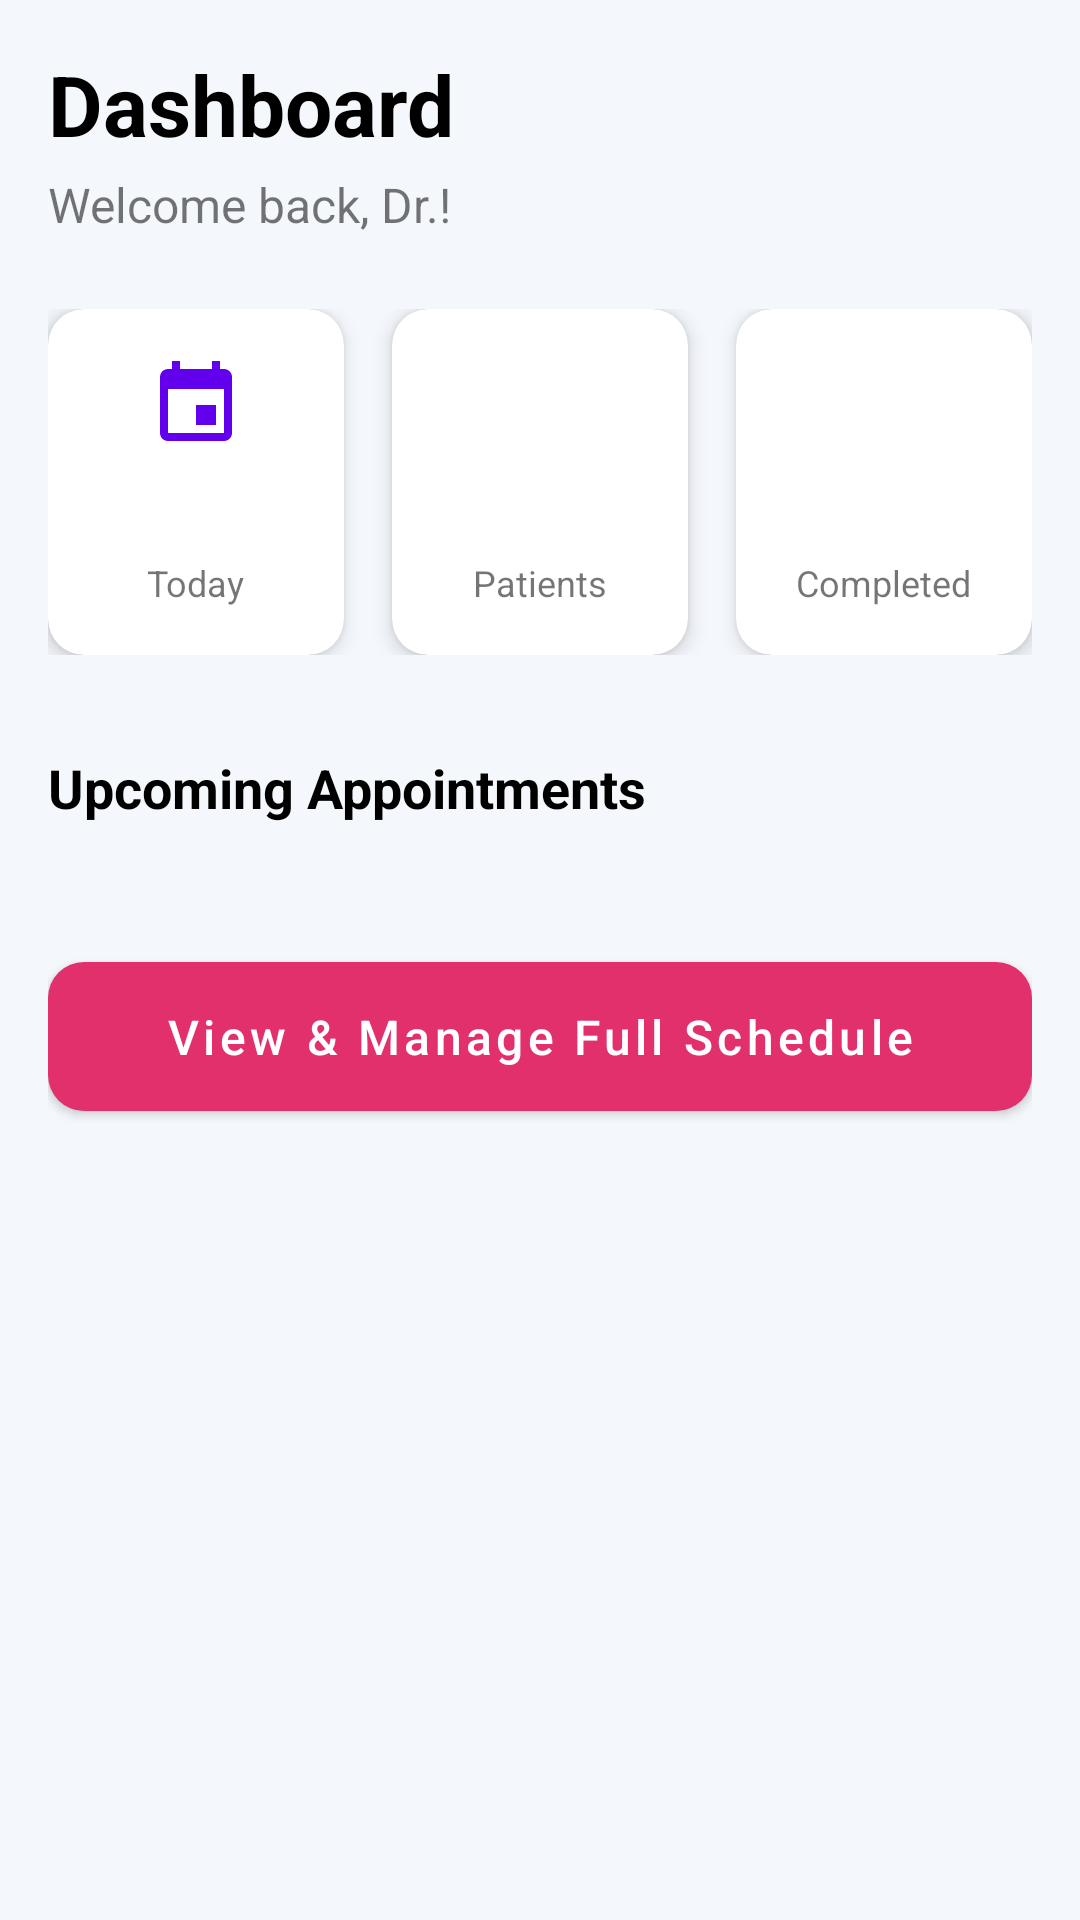

This screen was rendered from an Android layout file. Write that file and the resources it references.
<!-- AndroidManifest.xml: application theme Theme.Petstagram_1 -->
<!-- res/layout/fragment_vet_dashboard.xml -->
<?xml version="1.0" encoding="utf-8"?>
<ScrollView xmlns:android="http://schemas.android.com/apk/res/android"
    xmlns:app="http://schemas.android.com/apk/res-auto"
    xmlns:tools="http://schemas.android.com/tools"
    android:layout_width="match_parent"
    android:layout_height="match_parent"
    android:background="#F4F7FC"
    tools:context=".ui.vet.VetDashboardFragment">

    <androidx.constraintlayout.widget.ConstraintLayout
        android:layout_width="match_parent"
        android:layout_height="wrap_content"
        android:padding="16dp">

        
        <TextView
            android:id="@+id/dashboard_title"
            android:layout_width="wrap_content"
            android:layout_height="wrap_content"
            android:text="Dashboard"
            android:textColor="@android:color/black"
            android:textSize="28sp"
            android:textStyle="bold"
            app:layout_constraintStart_toStartOf="parent"
            app:layout_constraintTop_toTopOf="parent" />

        <TextView
            android:id="@+id/dashboard_subtitle"
            android:layout_width="wrap_content"
            android:layout_height="wrap_content"
            android:layout_marginTop="4dp"
            android:text="Welcome back, Dr.!"
            android:textSize="16sp"
            app:layout_constraintStart_toStartOf="parent"
            app:layout_constraintTop_toBottomOf="@id/dashboard_title" />

        
        <LinearLayout
            android:id="@+id/stats_layout"
            android:layout_width="0dp"
            android:layout_height="wrap_content"
            android:layout_marginTop="24dp"
            android:orientation="horizontal"
            android:weightSum="3"
            app:layout_constraintEnd_toEndOf="parent"
            app:layout_constraintStart_toStartOf="parent"
            app:layout_constraintTop_toBottomOf="@id/dashboard_subtitle">

            
            <com.google.android.material.card.MaterialCardView
                android:layout_width="0dp"
                android:layout_height="wrap_content"
                android:layout_marginEnd="8dp"
                android:layout_weight="1"
                app:cardCornerRadius="12dp"
                app:cardElevation="4dp">

                <LinearLayout
                    android:layout_width="match_parent"
                    android:layout_height="wrap_content"
                    android:gravity="center"
                    android:orientation="vertical"
                    android:padding="16dp">

                    <ImageView
                        android:layout_width="32dp"
                        android:layout_height="32dp"
                        android:src="@drawable/ic_calendar"
                        app:tint="@color/colorPrimary" />

                    <TextView
                        android:id="@+id/stat_appointments_count"
                        android:layout_width="wrap_content"
                        android:layout_height="wrap_content"
                        android:layout_marginTop="8dp"
                        android:textColor="@android:color/black"
                        android:textSize="20sp"
                        android:textStyle="bold"
                        tools:text="12" />

                    <TextView
                        android:layout_width="wrap_content"
                        android:layout_height="wrap_content"
                        android:text="Today"
                        android:textSize="12sp" />
                </LinearLayout>
            </com.google.android.material.card.MaterialCardView>

            
            <com.google.android.material.card.MaterialCardView
                android:layout_width="0dp"
                android:layout_height="wrap_content"
                android:layout_marginHorizontal="8dp"
                android:layout_weight="1"
                app:cardCornerRadius="12dp"
                app:cardElevation="4dp">

                <LinearLayout
                    android:layout_width="match_parent"
                    android:layout_height="wrap_content"
                    android:gravity="center"
                    android:orientation="vertical"
                    android:padding="16dp">

                    <ImageView
                        android:layout_width="32dp"
                        android:layout_height="32dp"
                        android:src="@drawable/ic_pets"
                        app:tint="@color/colorPrimary" />

                    <TextView
                        android:id="@+id/stat_patients_count"
                        android:layout_width="wrap_content"
                        android:layout_height="wrap_content"
                        android:layout_marginTop="8dp"
                        android:textColor="@android:color/black"
                        android:textSize="20sp"
                        android:textStyle="bold"
                        tools:text="8" />

                    <TextView
                        android:layout_width="wrap_content"
                        android:layout_height="wrap_content"
                        android:text="Patients"
                        android:textSize="12sp" />
                </LinearLayout>
            </com.google.android.material.card.MaterialCardView>

            
            <com.google.android.material.card.MaterialCardView
                android:layout_width="0dp"
                android:layout_height="wrap_content"
                android:layout_marginStart="8dp"
                android:layout_weight="1"
                app:cardCornerRadius="12dp"
                app:cardElevation="4dp">

                <LinearLayout
                    android:layout_width="match_parent"
                    android:layout_height="wrap_content"
                    android:gravity="center"
                    android:orientation="vertical"
                    android:padding="16dp">

                    <ImageView
                        android:layout_width="32dp"
                        android:layout_height="32dp"
                        android:src="@drawable/ic_check_circle"
                        app:tint="@color/colorPrimary" />

                    <TextView
                        android:id="@+id/stat_completed_count"
                        android:layout_width="wrap_content"
                        android:layout_height="wrap_content"
                        android:layout_marginTop="8dp"
                        android:textColor="@android:color/black"
                        android:textSize="20sp"
                        android:textStyle="bold"
                        tools:text="4" />

                    <TextView
                        android:layout_width="wrap_content"
                        android:layout_height="wrap_content"
                        android:text="Completed"
                        android:textSize="12sp" />
                </LinearLayout>
            </com.google.android.material.card.MaterialCardView>

        </LinearLayout>


        
        <TextView
            android:id="@+id/upcoming_title"
            android:layout_width="wrap_content"
            android:layout_height="wrap_content"
            android:layout_marginTop="32dp"
            android:text="Upcoming Appointments"
            android:textColor="@android:color/black"
            android:textSize="18sp"
            android:textStyle="bold"
            app:layout_constraintStart_toStartOf="parent"
            app:layout_constraintTop_toBottomOf="@id/stats_layout" />

        <androidx.recyclerview.widget.RecyclerView
            android:id="@+id/recycler_view_upcoming"
            android:layout_width="0dp"
            android:layout_height="wrap_content"
            android:layout_marginTop="16dp"
            app:layout_constraintEnd_toEndOf="parent"
            app:layout_constraintStart_toStartOf="parent"
            app:layout_constraintTop_toBottomOf="@id/upcoming_title"
            tools:itemCount="3"
            tools:listitem="@layout/item_vet_appointment" />

        
        <com.google.android.material.button.MaterialButton
            android:id="@+id/btn_manage_appointments"
            android:layout_width="0dp"
            android:layout_height="wrap_content"
            android:layout_marginTop="24dp"
            android:padding="14dp"
            android:text="View &amp; Manage Full Schedule"
            android:textAllCaps="false"
            android:textSize="16sp"
            app:cornerRadius="12dp"
            app:layout_constraintEnd_toEndOf="parent"
            app:layout_constraintStart_toStartOf="parent"
            app:layout_constraintTop_toBottomOf="@id/recycler_view_upcoming" />


    </androidx.constraintlayout.widget.ConstraintLayout>
</ScrollView>
<!-- res/layout/item_vet_appointment.xml (included above) -->
<?xml version="1.0" encoding="utf-8"?>
<com.google.android.material.card.MaterialCardView xmlns:android="http://schemas.android.com/apk/res/android"
    xmlns:app="http://schemas.android.com/apk/res-auto"
    xmlns:tools="http://schemas.android.com/tools"
    android:layout_width="match_parent"
    android:layout_height="wrap_content"
    android:layout_marginHorizontal="8dp"
    android:layout_marginVertical="6dp"
    app:cardCornerRadius="8dp"
    app:cardElevation="4dp">

    <androidx.constraintlayout.widget.ConstraintLayout
        android:layout_width="match_parent"
        android:layout_height="wrap_content"
        android:padding="16dp">

        <TextView
            android:id="@+id/appointment_time"
            android:layout_width="wrap_content"
            android:layout_height="wrap_content"
            android:textColor="@color/colorPrimary"
            android:textSize="16sp"
            android:textStyle="bold"
            app:layout_constraintStart_toStartOf="parent"
            app:layout_constraintTop_toTopOf="parent"
            tools:text="10:30 AM" />

        <TextView
            android:id="@+id/pet_name"
            android:layout_width="0dp"
            android:layout_height="wrap_content"
            android:layout_marginStart="16dp"
            android:textColor="@android:color/black"
            android:textSize="18sp"
            android:textStyle="bold"
            app:layout_constraintEnd_toStartOf="@+id/appointment_status"
            app:layout_constraintStart_toEndOf="@id/appointment_time"
            app:layout_constraintTop_toTopOf="@id/appointment_time"
            tools:text="Buddy" />

        <TextView
            android:id="@+id/owner_name"
            android:layout_width="0dp"
            android:layout_height="wrap_content"
            android:layout_marginTop="4dp"
            android:textColor="@android:color/darker_gray"
            app:layout_constraintEnd_toEndOf="@id/pet_name"
            app:layout_constraintStart_toStartOf="@id/pet_name"
            app:layout_constraintTop_toBottomOf="@id/pet_name"
            tools:text="Owner: John Doe" />

        <TextView
            android:id="@+id/appointment_reason"
            android:layout_width="0dp"
            android:layout_height="wrap_content"
            android:layout_marginTop="12dp"
            android:textStyle="italic"
            app:layout_constraintEnd_toEndOf="parent"
            app:layout_constraintStart_toStartOf="@id/pet_name"
            app:layout_constraintTop_toBottomOf="@id/owner_name"
            tools:text="Reason: Annual Checkup &amp; Vaccination" />

        <TextView
            android:id="@+id/appointment_status"
            android:layout_width="wrap_content"
            android:layout_height="wrap_content"
            android:background="@drawable/status_background_pending"
            android:paddingHorizontal="12dp"
            android:paddingVertical="4dp"
            android:textColor="@android:color/white"
            android:textSize="12sp"
            android:textStyle="bold"
            app:layout_constraintEnd_toEndOf="parent"
            app:layout_constraintTop_toTopOf="parent"
            tools:text="Pending" />

    </androidx.constraintlayout.widget.ConstraintLayout>
</com.google.android.material.card.MaterialCardView>
<!-- resources referenced by this layout -->
<resources>
  <!-- drawable ic_calendar (drawable) -->
  <vector xmlns:android="http://schemas.android.com/apk/res/android"
      android:width="24dp"
      android:height="24dp"
      android:viewportWidth="24"
      android:viewportHeight="24"
      android:tint="?attr/colorControlNormal">
      <path
          android:fillColor="@android:color/white"
          android:pathData="M17,12h-5v5h5v-5zM16,1v2H8V1H6v2H5c-1.11,0 -1.99,0.9 -1.99,2L3,19c0,1.1 0.89,2 2,2h14c1.1,0 2,-0.9 2,-2V5c0,-1.1 -0.9,-2 -2,-2h-1V1h-2zm3,18H5V8h14v11z"/>
  </vector>
  <!-- drawable status_background_pending (drawable) -->
  <shape xmlns:android="http://schemas.android.com/apk/res/android">
      <solid android:color="#FFA500" /> 
      <corners android:radius="16dp" />
  </shape>
  <style name="Theme.Petstagram_1" parent="Theme.MaterialComponents.DayNight.NoActionBar">
          
          <item name="colorPrimary">@color/brand_pink</item>
          <item name="colorPrimaryVariant">@color/brand_purple</item>
          <item name="colorOnPrimary">@color/white</item>
          
          <item name="colorSecondary">@color/brand_orange</item>
          <item name="colorSecondaryVariant">@color/brand_yellow</item>
          <item name="colorOnSecondary">@color/black</item>
          
          <item name="android:statusBarColor">?attr/colorPrimaryVariant</item>
          
      </style>
  <color name="brand_pink">#E1306C</color>
  <color name="brand_purple">#833AB4</color>
  <color name="white">#FFFFFFFF</color>
  <color name="brand_orange">#FD963F</color>
  <color name="brand_yellow">#FFDC80</color>
  <color name="black">#FF000000</color>
  <!-- not gathered from this repository: default colours our renderer supplied (Android Studio template values) -->
  <color name="colorPrimary">#FF6200EE</color>
</resources>
